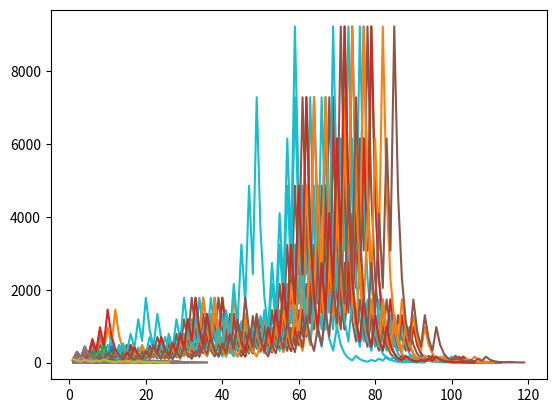

Recreate this plot in Python.
import numpy as np
import matplotlib.pyplot as plt

def get_conjecture(number):
    numbers = [number]
    while number != 1:
        number = (number/2*(not number%2)+(number*3+1)*(number%2))
        numbers.append(number)
    return numbers, len(numbers)
def input_f():
    try:
        return int(input("Enter number: "))
    except ValueError:
        input_f()

for i in range(2, 101):
    numbers = get_conjecture(i)[0]
    plt.plot(np.arange(1, len(numbers)+1), numbers)
plt.show()